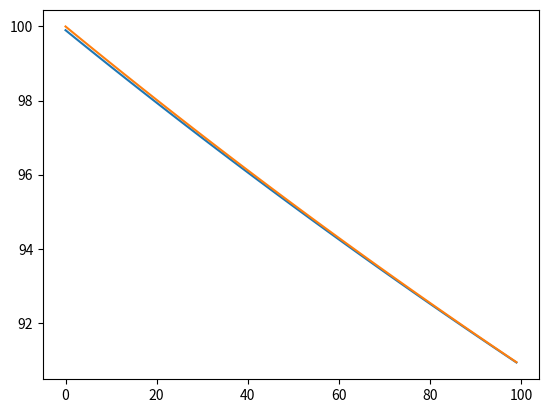

Here is the Python script that generated this plot:
import numpy as np
import matplotlib.pyplot as plt

p = 10
s0 = 100
k = 0.2
n = 100
tLst = np.linspace(0, 1, n)
pp = p/n
kk = k/n
sLst = list()
dLst = list()

s = s0
for t in tLst:
    s = s+pp-kk*s
    sLst.append(s)
    dLst.append(p-k*s)
s1 = p/k*(1-np.exp(-tLst*k))+s0*np.exp(-tLst*k)

fig, ax = plt.subplots(1, 1)
ax.plot(sLst)
ax.plot(s1)
fig.show()

x=100
y=10
x*(np.exp(-x)-np.exp(-y))/(x-y)